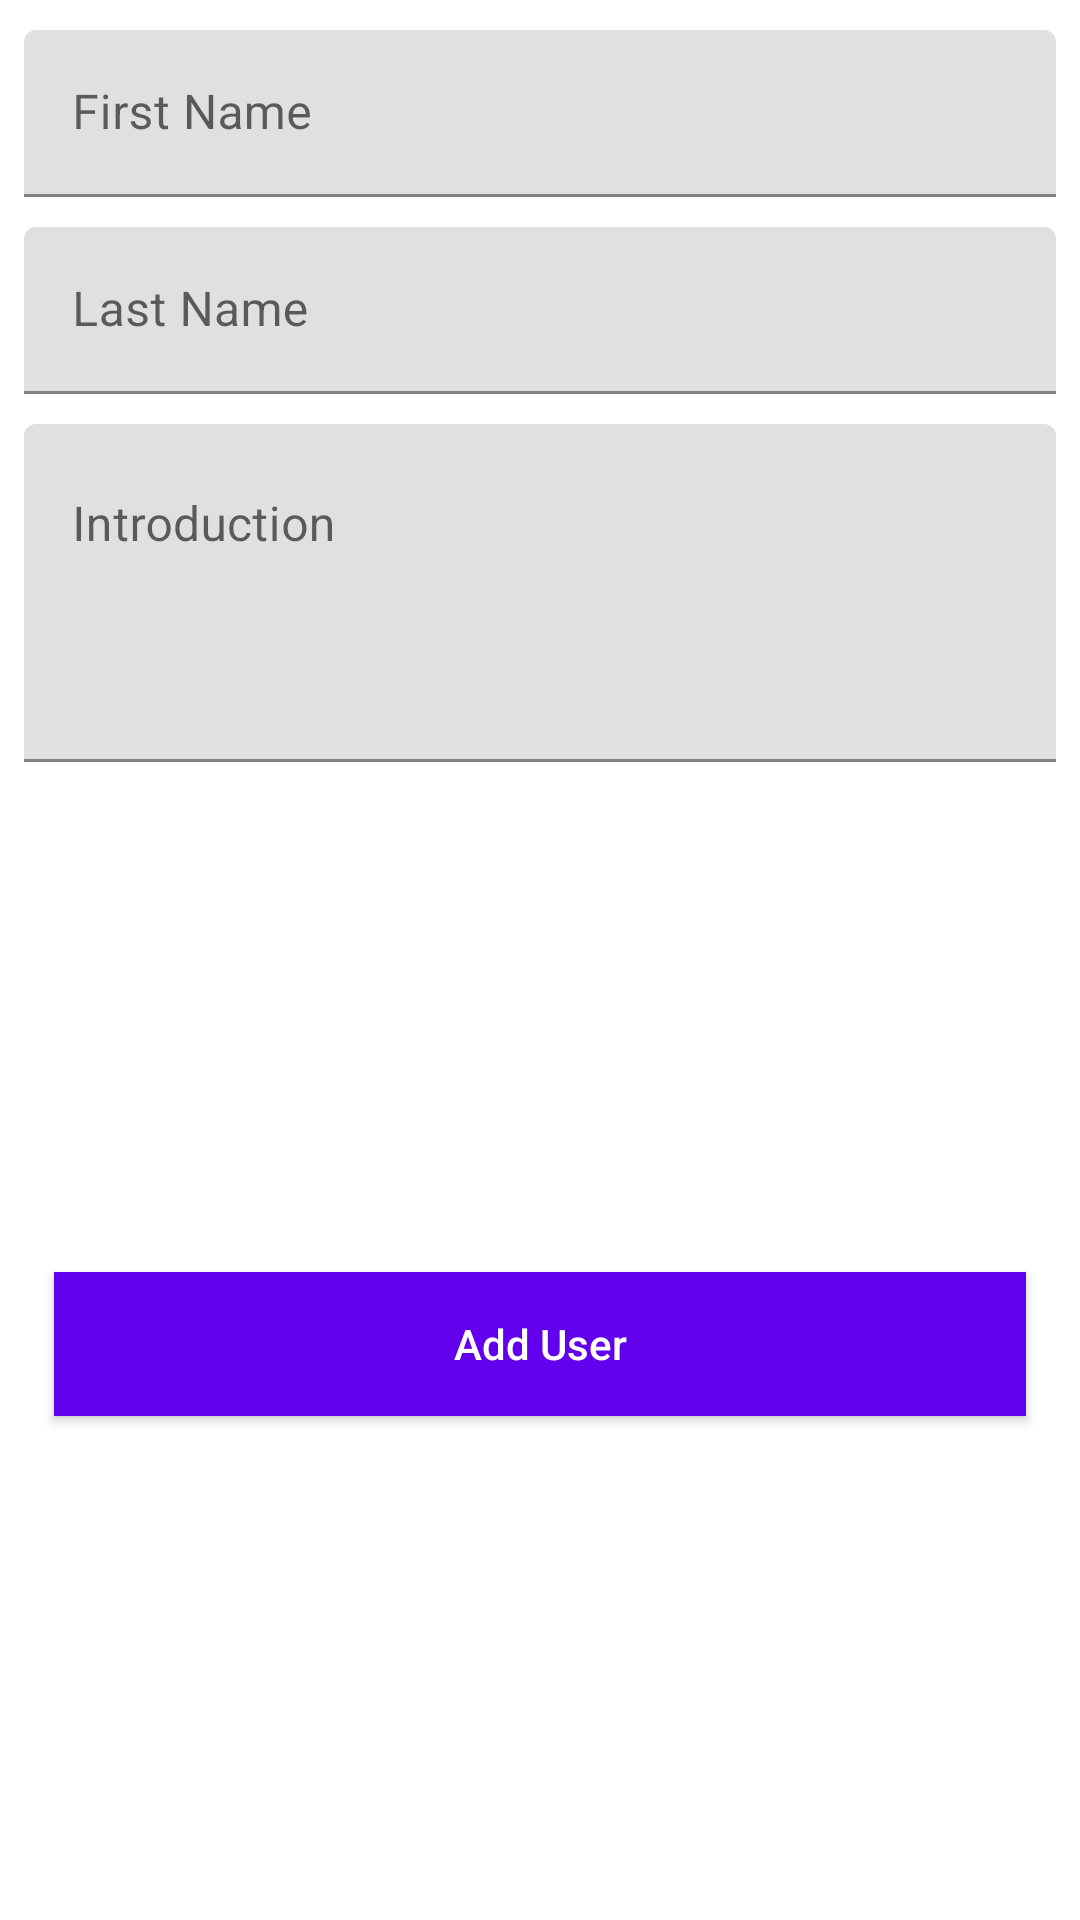

This screen was rendered from an Android layout file. Write that file and the resources it references.
<!-- AndroidManifest.xml: application theme Theme.Evineon -->
<!-- res/layout/fragment_add.xml -->
<?xml version="1.0" encoding="utf-8"?>
<androidx.core.widget.NestedScrollView xmlns:android="http://schemas.android.com/apk/res/android"
    xmlns:tools="http://schemas.android.com/tools"
    android:layout_width="match_parent"
    android:layout_height="match_parent"
    xmlns:app="http://schemas.android.com/apk/res-auto"
    tools:context=".ui.fragment.AddFragment">
    <androidx.constraintlayout.widget.ConstraintLayout
        android:layout_width="match_parent"
        android:layout_height="match_parent">

    <androidx.constraintlayout.widget.Guideline
        android:layout_width="wrap_content"
        android:layout_height="wrap_content"
        android:orientation="vertical"
        app:layout_constraintGuide_begin="8dp"
        android:id="@+id/start"/>
    <androidx.constraintlayout.widget.Guideline
        android:layout_width="wrap_content"
        android:layout_height="wrap_content"
        android:orientation="vertical"
        app:layout_constraintGuide_end="8dp"
        android:id="@+id/end"/>

   <com.google.android.material.textfield.TextInputLayout
       android:layout_width="0dp"
       android:layout_height="wrap_content"
       app:layout_constraintTop_toTopOf="parent"
       android:layout_marginTop="10dp"
       app:layout_constraintStart_toStartOf="@id/start"
       app:layout_constraintEnd_toEndOf="@id/end"
       android:id="@+id/inpFirstName">
       <com.google.android.material.textfield.TextInputEditText
           android:layout_width="match_parent"
           android:layout_height="wrap_content"
           android:inputType="textPersonName"
           android:id="@+id/edtFirstName"
           android:hint="@string/first_name"/>
   </com.google.android.material.textfield.TextInputLayout>

    <com.google.android.material.textfield.TextInputLayout
        android:layout_width="0dp"
        android:layout_height="wrap_content"
        app:layout_constraintTop_toBottomOf="@id/inpFirstName"
        android:layout_marginTop="10dp"
        app:layout_constraintStart_toStartOf="@id/start"
        app:layout_constraintEnd_toEndOf="@id/end"
        android:id="@+id/inpLastName">
        <com.google.android.material.textfield.TextInputEditText
            android:layout_width="match_parent"
            android:layout_height="wrap_content"
            android:inputType="textPersonName"
            android:id="@+id/edtLastName"
            android:hint="@string/last_name"/>
    </com.google.android.material.textfield.TextInputLayout>

    <com.google.android.material.textfield.TextInputLayout
        android:layout_width="0dp"
        android:layout_height="wrap_content"
        app:layout_constraintTop_toBottomOf="@id/inpLastName"
        android:layout_marginTop="10dp"
        app:layout_constraintStart_toStartOf="@id/start"
        app:layout_constraintEnd_toEndOf="@id/end"
        android:id="@+id/inpIntroduction">
        <com.google.android.material.textfield.TextInputEditText
            android:layout_width="match_parent"
            android:layout_height="wrap_content"
            android:inputType="textMultiLine"
            android:id="@+id/edtIntroduction"
            android:scrollbars="vertical"
            android:maxLines="15"
            android:minLines="4"
            android:gravity="top|left"
            android:hint="@string/introduction"/>
    </com.google.android.material.textfield.TextInputLayout>
    <androidx.appcompat.widget.AppCompatImageView
        android:layout_width="150dp"
        android:layout_height="150dp"
        android:id="@+id/pickImage"
        app:layout_constraintStart_toStartOf="@id/start"
        app:layout_constraintEnd_toEndOf="@id/end"
        android:layout_marginTop="10dp"
        android:src="@drawable/ic_photo"
        app:layout_constraintTop_toBottomOf="@id/inpIntroduction"/>

        <androidx.appcompat.widget.AppCompatButton
            android:id="@+id/btnAddUser"
            android:layout_width="0dp"
            android:layout_height="wrap_content"
            android:layout_marginStart="10dp"
            android:layout_marginTop="10dp"
            android:layout_marginEnd="10dp"
            android:layout_marginBottom="10dp"
            android:background="@color/purple_500"
            android:text="@string/add_user"
            android:textAllCaps="false"
            android:textColor="@color/white"
            app:layout_constraintBottom_toBottomOf="parent"
            app:layout_constraintEnd_toEndOf="@id/end"
            app:layout_constraintStart_toStartOf="@id/start"
            app:layout_constraintTop_toBottomOf="@id/pickImage" />
    </androidx.constraintlayout.widget.ConstraintLayout>

</androidx.core.widget.NestedScrollView>
<!-- resources referenced by this layout -->
<resources>
  <string name="add_user">Add User</string>
  <string name="first_name">First Name</string>
  <string name="introduction">Introduction</string>
  <string name="last_name">Last Name</string>
  <style name="Theme.Evineon" parent="Theme.MaterialComponents.DayNight.DarkActionBar">
          
          <item name="colorPrimary">@color/purple_500</item>
          <item name="colorPrimaryVariant">@color/purple_700</item>
          <item name="colorOnPrimary">@color/white</item>
          
          <item name="colorSecondary">@color/teal_200</item>
          <item name="colorSecondaryVariant">@color/teal_700</item>
          <item name="colorOnSecondary">@color/black</item>
          
          <item name="android:statusBarColor" tools:targetApi="l">?attr/colorPrimaryVariant</item>
          
      </style>
  <!-- not gathered from this repository: default colours our renderer supplied (Android Studio template values) -->
  <color name="purple_500">#FF6200EE</color>
  <color name="purple_700">#FF3700B3</color>
  <color name="teal_200">#FF03DAC5</color>
  <color name="teal_700">#FF018786</color>
  <color name="black">#FF000000</color>
  <color name="white">#FFFFFFFF</color>
</resources>
